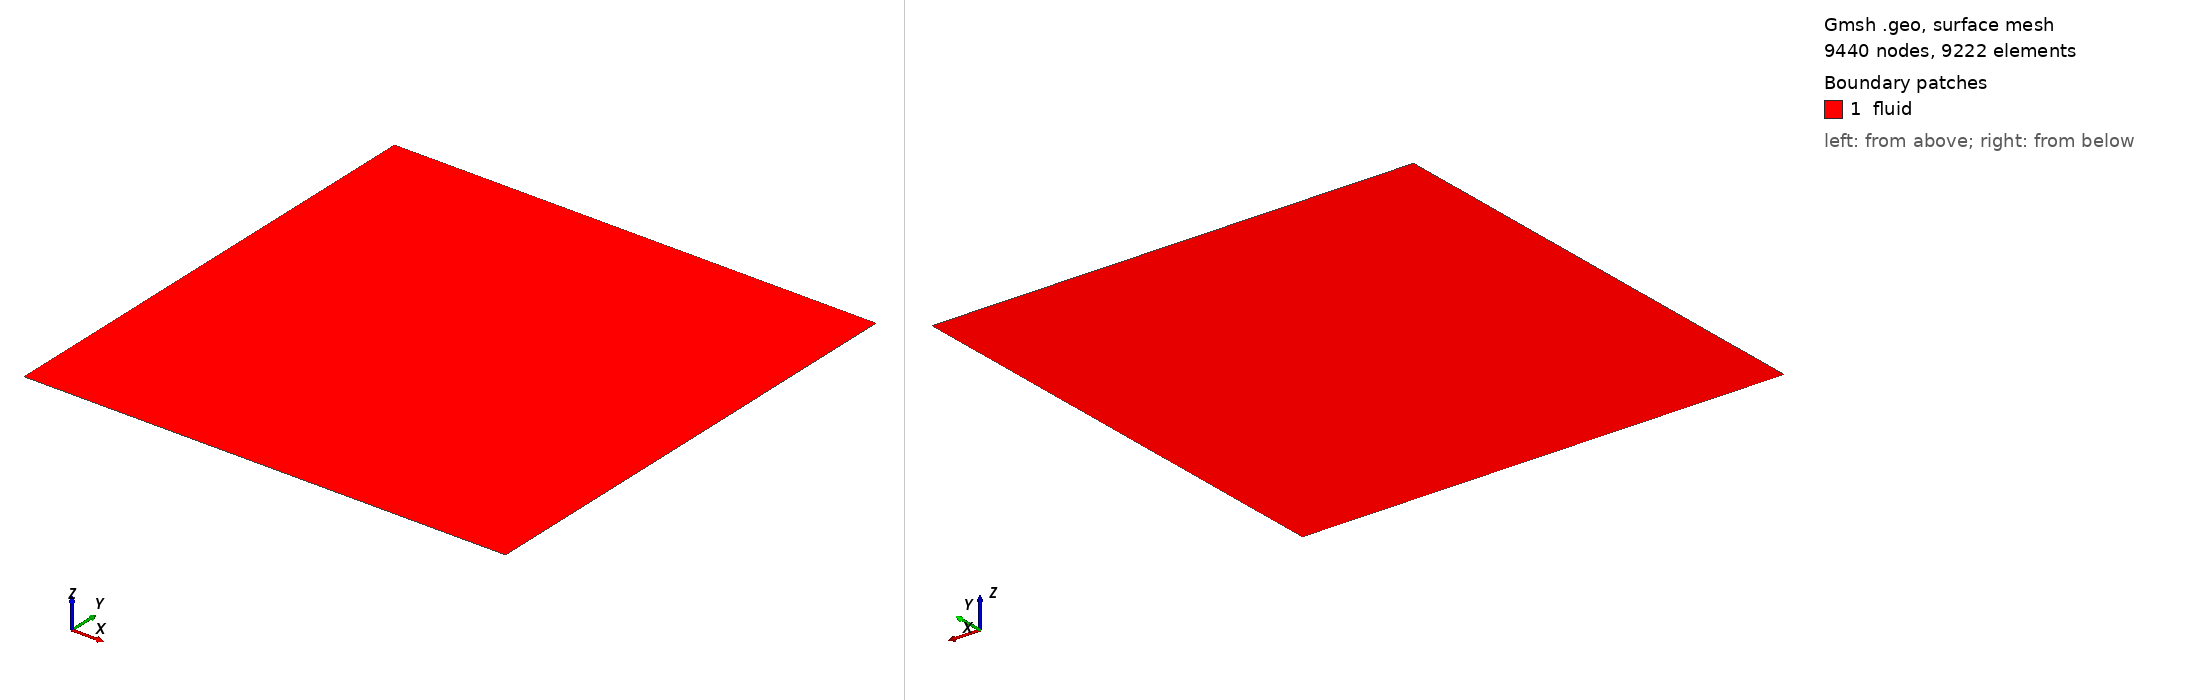

Gmsh geometry script, surface-meshed: 9440 nodes, 9222 surface elements. Boundary patches (legend numbers): 1 fluid. Left view from above one corner, right view from below the opposite corner. Legend entries are the model's physical surfaces. The drawing asked Gmsh for element sizes between 1% and 20% of the model's largest extent; the script's own settings can give other sizes.

=== mesh.geo (drawn) ===
Point(1) = {0, 0, 0, 1.0};
//+
Point(2) = {0.1, 0, 0, 1.0};
//+
Point(3) = {0.1, 0.02, 0, 1.0};
//+
Point(4) = {0.1, 0.1, 0, 1.0};
//+
Point(5) = {0., 0.1, 0, 1.0};
//+
Point(6) = {0., 0.005, 0, 1.0};
//+
Line(1) = {1, 2};
//+
Line(2) = {6, 3};
//+
Line(3) = {1, 6};
//+
Line(4) = {2, 3};
//+
Line(5) = {6, 5};
//+
Line(6) = {3, 4};
//+
Line(7) = {5, 4};
//+
Curve Loop(1) = {5, 7, -6, -2};
//+
Plane Surface(1) = {1};
//+
Curve Loop(2) = {3, 2, -4, -1};
//+
Plane Surface(2) = {2};
//+
Physical Curve("inlet", 8) = {3};
//+
Physical Curve("outlet", 9) = {4};
//+
Physical Curve("wall", 10) = {1,6};
//+
Physical Curve("symmetry", 11) = {5,7};
//+
Physical Surface("fluid", 12) = {1,2};
//+
Transfinite Curve {3, 4} = 20 Using Progression 1;
//+
Transfinite Curve {5, 6} = 40 Using Progression 1.05;
//+
Transfinite Curve {1, 2, 7} = 160 Using Progression 1.0;
//+
Transfinite Surface {2} = {1, 2, 3, 6};
//+
Transfinite Surface {1} = {6, 3, 4, 5};
//+
Recombine Surface {1, 2};
